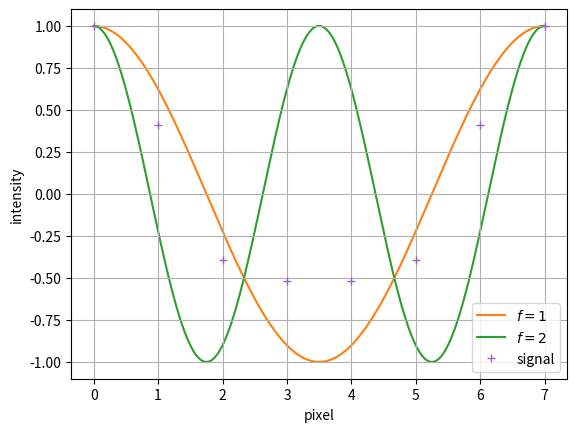

Write the Python code that produced this figure.
#!/usr/bin/eval python3

import numpy as np
from matplotlib import pyplot as plt


def y(x, a):
    return np.cos(np.pi/(3.5/a) * x)


x = np.arange(0, 7, 0.01)
signal = np.arange(0, 8)
y1 = y(x, 1)
y2 = y(x, 2)

y1s = y(signal, 1)
y2s = y(signal, 2)

sig = np.zeros(8)
for i in np.arange(0, 8):
    sig[i] = 0.75*y1s[i] + 0.25*y2s[i]

# Plot line of best fit
plt.plot(x, y1, color="C1", label='$f = 1$', zorder=1)
plt.plot(x, y2, color="C2", label='$f = 2$', zorder=1)
plt.errorbar(signal, sig, color="C4", label='signal', fmt="+", zorder=10)

# # Labels
# plt.title("Voltage VS Current", fontsize=20)
plt.xlabel("pixel")
plt.ylabel("intensity")
plt.legend(loc='lower right')
 
# Ticks
# plt.xticks(np.arange(0, 20, 2))
# plt.yticks(np.arange(-127, 127, 30))
# 
# # Axis starting point
# plt.xlim(0, 19)
# plt.ylim(0, 6.3)

# Printing of Grid
plt.grid()
# plt.show()
plt.savefig("cos3.png", dpi=300)
